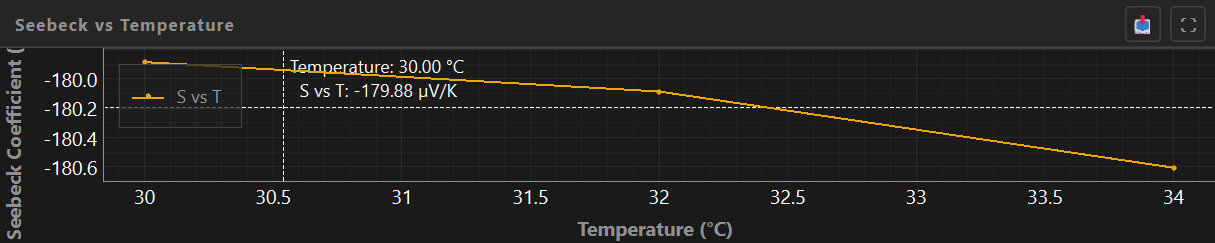

Source data for this figure (header and first rows):
Temperature (캜), Seebeck Coefficient (킮/K)
30.00, -179.9
32.00, -180.1
34.00, -180.6
